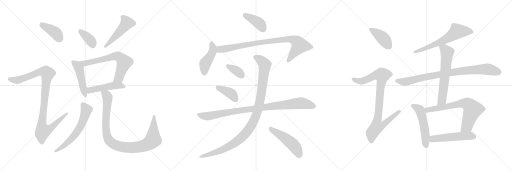
t = 0.00 s
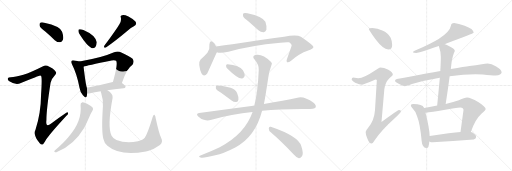
t = 3.82 s
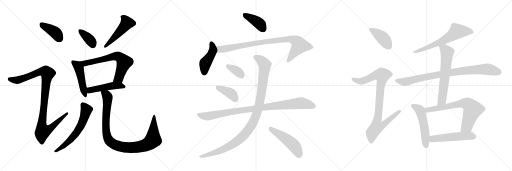
t = 7.63 s
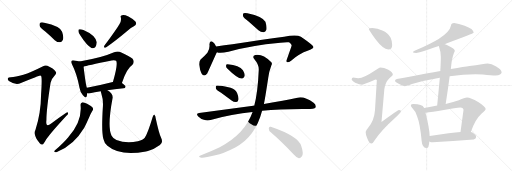
t = 11.45 s
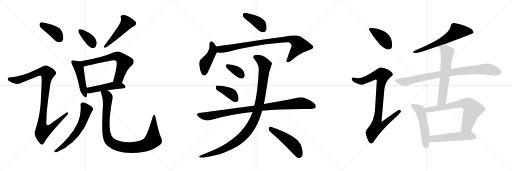
t = 15.27 s
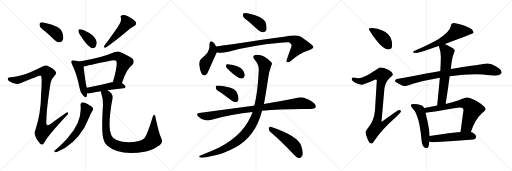
t = 19.08 s

The animated SVG that drew these frames (rendered in a browser with its animation timeline set to each time). Animation: 25 CSS @keyframes rules; one cycle of 19.08 s.

<svg version="1.1" viewBox="0 0 3072 1024" xmlns="http://www.w3.org/2000/svg">
  <g stroke="lightgray" stroke-dasharray="1,1" stroke-width="1" transform="scale(4, 4)">
    <line x1="0" y1="0" x2="256" y2="256"></line>
    <line x1="256" y1="0" x2="0" y2="256"></line>
    <line x1="128" y1="0" x2="128" y2="256"></line>
    <line x1="0" y1="128" x2="256" y2="128"></line>
    <line x1="256" y1="0" x2="512" y2="256"></line>
    <line x1="512" y1="0" x2="256" y2="256"></line>
    <line x1="384" y1="0" x2="384" y2="256"></line>
    <line x1="256" y1="128" x2="512" y2="128"></line>
    <line x1="512" y1="0" x2="768" y2="256"></line>
    <line x1="768" y1="0" x2="512" y2="256"></line>
    <line x1="640" y1="0" x2="640" y2="256"></line>
    <line x1="512" y1="128" x2="768" y2="128"></line>
  </g>
<g transform="scale(1, -1) translate(0, -850)">
   <style type="text/css">
    @keyframes keyframes0 {
      from {
       stroke: black;
       stroke-dashoffset: 401;
       stroke-width: 128;
       }
       57% {
       animation-timing-function: step-end;
       stroke: black;
       stroke-dashoffset: 0;
       stroke-width: 128;
       }
       to {
       stroke: black;
       stroke-width: 1024;
       }
       }
       #make-me-a-hanzi-animation-0 {
         animation: keyframes0 0.576335s both;
         animation-delay: 0.000000s;
         animation-timing-function: linear;
       }
    @keyframes keyframes1 {
      from {
       stroke: black;
       stroke-dashoffset: 1025;
       stroke-width: 128;
       }
       77% {
       animation-timing-function: step-end;
       stroke: black;
       stroke-dashoffset: 0;
       stroke-width: 128;
       }
       to {
       stroke: black;
       stroke-width: 1024;
       }
       }
       #make-me-a-hanzi-animation-1 {
         animation: keyframes1 1.084147s both;
         animation-delay: 0.576335s;
         animation-timing-function: linear;
       }
    @keyframes keyframes2 {
      from {
       stroke: black;
       stroke-dashoffset: 368;
       stroke-width: 128;
       }
       55% {
       animation-timing-function: step-end;
       stroke: black;
       stroke-dashoffset: 0;
       stroke-width: 128;
       }
       to {
       stroke: black;
       stroke-width: 1024;
       }
       }
       #make-me-a-hanzi-animation-2 {
         animation: keyframes2 0.549479s both;
         animation-delay: 1.660482s;
         animation-timing-function: linear;
       }
    @keyframes keyframes3 {
      from {
       stroke: black;
       stroke-dashoffset: 491;
       stroke-width: 128;
       }
       62% {
       animation-timing-function: step-end;
       stroke: black;
       stroke-dashoffset: 0;
       stroke-width: 128;
       }
       to {
       stroke: black;
       stroke-width: 1024;
       }
       }
       #make-me-a-hanzi-animation-3 {
         animation: keyframes3 0.649577s both;
         animation-delay: 2.209961s;
         animation-timing-function: linear;
       }
    @keyframes keyframes4 {
      from {
       stroke: black;
       stroke-dashoffset: 474;
       stroke-width: 128;
       }
       61% {
       animation-timing-function: step-end;
       stroke: black;
       stroke-dashoffset: 0;
       stroke-width: 128;
       }
       to {
       stroke: black;
       stroke-width: 1024;
       }
       }
       #make-me-a-hanzi-animation-4 {
         animation: keyframes4 0.635742s both;
         animation-delay: 2.859538s;
         animation-timing-function: linear;
       }
    @keyframes keyframes5 {
      from {
       stroke: black;
       stroke-dashoffset: 665;
       stroke-width: 128;
       }
       68% {
       animation-timing-function: step-end;
       stroke: black;
       stroke-dashoffset: 0;
       stroke-width: 128;
       }
       to {
       stroke: black;
       stroke-width: 1024;
       }
       }
       #make-me-a-hanzi-animation-5 {
         animation: keyframes5 0.791178s both;
         animation-delay: 3.495280s;
         animation-timing-function: linear;
       }
    @keyframes keyframes6 {
      from {
       stroke: black;
       stroke-dashoffset: 481;
       stroke-width: 128;
       }
       61% {
       animation-timing-function: step-end;
       stroke: black;
       stroke-dashoffset: 0;
       stroke-width: 128;
       }
       to {
       stroke: black;
       stroke-width: 1024;
       }
       }
       #make-me-a-hanzi-animation-6 {
         animation: keyframes6 0.641439s both;
         animation-delay: 4.286458s;
         animation-timing-function: linear;
       }
    @keyframes keyframes7 {
      from {
       stroke: black;
       stroke-dashoffset: 613;
       stroke-width: 128;
       }
       67% {
       animation-timing-function: step-end;
       stroke: black;
       stroke-dashoffset: 0;
       stroke-width: 128;
       }
       to {
       stroke: black;
       stroke-width: 1024;
       }
       }
       #make-me-a-hanzi-animation-7 {
         animation: keyframes7 0.748861s both;
         animation-delay: 4.927897s;
         animation-timing-function: linear;
       }
    @keyframes keyframes8 {
      from {
       stroke: black;
       stroke-dashoffset: 996;
       stroke-width: 128;
       }
       76% {
       animation-timing-function: step-end;
       stroke: black;
       stroke-dashoffset: 0;
       stroke-width: 128;
       }
       to {
       stroke: black;
       stroke-width: 1024;
       }
       }
       #make-me-a-hanzi-animation-8 {
         animation: keyframes8 1.060547s both;
         animation-delay: 5.676758s;
         animation-timing-function: linear;
       }
    @keyframes keyframes9 {
      from {
       stroke: black;
       stroke-dashoffset: 399;
       stroke-width: 128;
       }
       56% {
       animation-timing-function: step-end;
       stroke: black;
       stroke-dashoffset: 0;
       stroke-width: 128;
       }
       to {
       stroke: black;
       stroke-width: 1024;
       }
       }
       #make-me-a-hanzi-animation-9 {
         animation: keyframes9 0.574707s both;
         animation-delay: 6.737305s;
         animation-timing-function: linear;
       }
    @keyframes keyframes10 {
      from {
       stroke: black;
       stroke-dashoffset: 447;
       stroke-width: 128;
       }
       59% {
       animation-timing-function: step-end;
       stroke: black;
       stroke-dashoffset: 0;
       stroke-width: 128;
       }
       to {
       stroke: black;
       stroke-width: 1024;
       }
       }
       #make-me-a-hanzi-animation-10 {
         animation: keyframes10 0.613770s both;
         animation-delay: 7.312012s;
         animation-timing-function: linear;
       }
    @keyframes keyframes11 {
      from {
       stroke: black;
       stroke-dashoffset: 887;
       stroke-width: 128;
       }
       74% {
       animation-timing-function: step-end;
       stroke: black;
       stroke-dashoffset: 0;
       stroke-width: 128;
       }
       to {
       stroke: black;
       stroke-width: 1024;
       }
       }
       #make-me-a-hanzi-animation-11 {
         animation: keyframes11 0.971842s both;
         animation-delay: 7.925782s;
         animation-timing-function: linear;
       }
    @keyframes keyframes12 {
      from {
       stroke: black;
       stroke-dashoffset: 354;
       stroke-width: 128;
       }
       54% {
       animation-timing-function: step-end;
       stroke: black;
       stroke-dashoffset: 0;
       stroke-width: 128;
       }
       to {
       stroke: black;
       stroke-width: 1024;
       }
       }
       #make-me-a-hanzi-animation-12 {
         animation: keyframes12 0.538086s both;
         animation-delay: 8.897624s;
         animation-timing-function: linear;
       }
    @keyframes keyframes13 {
      from {
       stroke: black;
       stroke-dashoffset: 396;
       stroke-width: 128;
       }
       56% {
       animation-timing-function: step-end;
       stroke: black;
       stroke-dashoffset: 0;
       stroke-width: 128;
       }
       to {
       stroke: black;
       stroke-width: 1024;
       }
       }
       #make-me-a-hanzi-animation-13 {
         animation: keyframes13 0.572266s both;
         animation-delay: 9.435710s;
         animation-timing-function: linear;
       }
    @keyframes keyframes14 {
      from {
       stroke: black;
       stroke-dashoffset: 956;
       stroke-width: 128;
       }
       76% {
       animation-timing-function: step-end;
       stroke: black;
       stroke-dashoffset: 0;
       stroke-width: 128;
       }
       to {
       stroke: black;
       stroke-width: 1024;
       }
       }
       #make-me-a-hanzi-animation-14 {
         animation: keyframes14 1.027995s both;
         animation-delay: 10.007976s;
         animation-timing-function: linear;
       }
    @keyframes keyframes15 {
      from {
       stroke: black;
       stroke-dashoffset: 1071;
       stroke-width: 128;
       }
       78% {
       animation-timing-function: step-end;
       stroke: black;
       stroke-dashoffset: 0;
       stroke-width: 128;
       }
       to {
       stroke: black;
       stroke-width: 1024;
       }
       }
       #make-me-a-hanzi-animation-15 {
         animation: keyframes15 1.121582s both;
         animation-delay: 11.035971s;
         animation-timing-function: linear;
       }
    @keyframes keyframes16 {
      from {
       stroke: black;
       stroke-dashoffset: 494;
       stroke-width: 128;
       }
       62% {
       animation-timing-function: step-end;
       stroke: black;
       stroke-dashoffset: 0;
       stroke-width: 128;
       }
       to {
       stroke: black;
       stroke-width: 1024;
       }
       }
       #make-me-a-hanzi-animation-16 {
         animation: keyframes16 0.652018s both;
         animation-delay: 12.157553s;
         animation-timing-function: linear;
       }
    @keyframes keyframes17 {
      from {
       stroke: black;
       stroke-dashoffset: 412;
       stroke-width: 128;
       }
       57% {
       animation-timing-function: step-end;
       stroke: black;
       stroke-dashoffset: 0;
       stroke-width: 128;
       }
       to {
       stroke: black;
       stroke-width: 1024;
       }
       }
       #make-me-a-hanzi-animation-17 {
         animation: keyframes17 0.585286s both;
         animation-delay: 12.809571s;
         animation-timing-function: linear;
       }
    @keyframes keyframes18 {
      from {
       stroke: black;
       stroke-dashoffset: 919;
       stroke-width: 128;
       }
       75% {
       animation-timing-function: step-end;
       stroke: black;
       stroke-dashoffset: 0;
       stroke-width: 128;
       }
       to {
       stroke: black;
       stroke-width: 1024;
       }
       }
       #make-me-a-hanzi-animation-18 {
         animation: keyframes18 0.997884s both;
         animation-delay: 13.394857s;
         animation-timing-function: linear;
       }
    @keyframes keyframes19 {
      from {
       stroke: black;
       stroke-dashoffset: 644;
       stroke-width: 128;
       }
       68% {
       animation-timing-function: step-end;
       stroke: black;
       stroke-dashoffset: 0;
       stroke-width: 128;
       }
       to {
       stroke: black;
       stroke-width: 1024;
       }
       }
       #make-me-a-hanzi-animation-19 {
         animation: keyframes19 0.774089s both;
         animation-delay: 14.392741s;
         animation-timing-function: linear;
       }
    @keyframes keyframes20 {
      from {
       stroke: black;
       stroke-dashoffset: 885;
       stroke-width: 128;
       }
       74% {
       animation-timing-function: step-end;
       stroke: black;
       stroke-dashoffset: 0;
       stroke-width: 128;
       }
       to {
       stroke: black;
       stroke-width: 1024;
       }
       }
       #make-me-a-hanzi-animation-20 {
         animation: keyframes20 0.970215s both;
         animation-delay: 15.166830s;
         animation-timing-function: linear;
       }
    @keyframes keyframes21 {
      from {
       stroke: black;
       stroke-dashoffset: 632;
       stroke-width: 128;
       }
       67% {
       animation-timing-function: step-end;
       stroke: black;
       stroke-dashoffset: 0;
       stroke-width: 128;
       }
       to {
       stroke: black;
       stroke-width: 1024;
       }
       }
       #make-me-a-hanzi-animation-21 {
         animation: keyframes21 0.764323s both;
         animation-delay: 16.137045s;
         animation-timing-function: linear;
       }
    @keyframes keyframes22 {
      from {
       stroke: black;
       stroke-dashoffset: 529;
       stroke-width: 128;
       }
       63% {
       animation-timing-function: step-end;
       stroke: black;
       stroke-dashoffset: 0;
       stroke-width: 128;
       }
       to {
       stroke: black;
       stroke-width: 1024;
       }
       }
       #make-me-a-hanzi-animation-22 {
         animation: keyframes22 0.680501s both;
         animation-delay: 16.901368s;
         animation-timing-function: linear;
       }
    @keyframes keyframes23 {
      from {
       stroke: black;
       stroke-dashoffset: 708;
       stroke-width: 128;
       }
       70% {
       animation-timing-function: step-end;
       stroke: black;
       stroke-dashoffset: 0;
       stroke-width: 128;
       }
       to {
       stroke: black;
       stroke-width: 1024;
       }
       }
       #make-me-a-hanzi-animation-23 {
         animation: keyframes23 0.826172s both;
         animation-delay: 17.581869s;
         animation-timing-function: linear;
       }
    @keyframes keyframes24 {
      from {
       stroke: black;
       stroke-dashoffset: 520;
       stroke-width: 128;
       }
       63% {
       animation-timing-function: step-end;
       stroke: black;
       stroke-dashoffset: 0;
       stroke-width: 128;
       }
       to {
       stroke: black;
       stroke-width: 1024;
       }
       }
       #make-me-a-hanzi-animation-24 {
         animation: keyframes24 0.673177s both;
         animation-delay: 18.408041s;
         animation-timing-function: linear;
       }
</style>
<path d="M 271.5 662.0 Q 299.5 638.0 328.5 610.0 Q 343.5 597.0 360.5 597.0 Q 372.5 598.0 377.5 612.0 Q 383.5 628.0 372.5 661.0 Q 360.5 695.0 265.5 715.0 Q 249.5 719.0 241.5 715.0 Q 235.5 711.0 237.5 697.0 Q 241.5 684.0 271.5 662.0 Z" fill="lightgray"></path> 
<path d="M 140.5 403.0 Q 91.5 390.0 64.5 388.0 Q 49.5 388.0 47.5 381.0 Q 43.5 374.0 53.5 365.0 Q 93.5 338.0 125.5 353.0 Q 236.5 399.0 242.5 398.0 Q 243.5 398.0 246.5 395.0 Q 253.5 391.0 246.5 284.0 Q 245.5 172.0 212.5 71.0 Q 196.5 43.0 238.5 -9.0 Q 248.5 -21.0 258.5 -14.0 Q 265.5 -7.0 277.5 16.0 Q 316.5 67.0 398.5 156.0 Q 410.5 166.0 407.5 174.0 Q 406.5 181.0 395.5 173.0 Q 353.5 145.0 313.5 114.0 Q 271.5 78.0 278.5 131.0 Q 278.5 195.0 303.5 354.0 Q 307.5 378.0 329.5 400.0 Q 342.5 410.0 332.5 423.0 Q 322.5 439.0 284.5 456.0 Q 272.5 463.0 255.5 452.0 Q 182.5 415.0 140.5 403.0 Z" fill="lightgray"></path> 
<path d="M 483.5 636.0 Q 519.5 579.0 548.5 563.0 Q 561.5 559.0 572.5 569.0 Q 579.5 581.0 580.5 597.0 Q 573.5 640.0 500.5 671.0 Q 485.5 678.0 475.5 675.0 Q 469.5 675.0 470.5 663.0 Q 470.5 651.0 483.5 636.0 Z" fill="lightgray"></path> 
<path d="M 716.5 706.0 Q 701.5 679.0 627.5 579.0 Q 617.5 561.0 635.5 566.0 Q 692.5 606.0 761.5 664.0 Q 780.5 682.0 803.5 693.0 Q 824.5 705.0 812.5 722.0 Q 797.5 738.0 770.5 752.0 Q 745.5 764.0 732.5 760.0 Q 719.5 759.0 725.5 744.0 Q 729.5 726.0 716.5 706.0 Z" fill="lightgray"></path> 
<path d="M 477.5 482.0 Q 465.5 486.0 445.5 488.0 Q 433.5 491.0 430.5 486.0 Q 423.5 480.0 432.5 464.0 Q 460.5 410.0 477.5 323.0 Q 481.5 296.0 497.5 279.0 Q 515.5 257.0 520.5 273.0 Q 521.5 280.0 523.5 291.0 L 521.5 325.0 Q 514.5 340.0 501.5 451.0 C 498.5 476.0 498.5 476.0 477.5 482.0 Z" fill="lightgray"></path> 
<path d="M 731.5 353.0 Q 759.5 440.0 793.5 461.0 Q 809.5 480.0 795.5 498.0 Q 779.5 513.0 724.5 538.0 Q 706.5 545.0 684.5 537.0 Q 611.5 504.0 477.5 482.0 C 447.5 477.0 472.5 443.0 501.5 451.0 Q 516.5 457.0 669.5 488.0 Q 688.5 492.0 696.5 486.0 Q 709.5 470.0 677.5 359.0 C 669.5 330.0 721.5 325.0 731.5 353.0 Z" fill="lightgray"></path> 
<path d="M 644.5 309.0 Q 684.5 316.0 741.5 321.0 Q 751.5 322.0 753.5 331.0 Q 753.5 338.0 731.5 353.0 L 677.5 359.0 L 676.5 359.0 Q 591.5 337.0 521.5 325.0 C 491.5 320.0 493.5 292.0 523.5 291.0 Q 530.5 290.0 540.5 292.0 Q 565.5 299.0 604.5 304.0 L 644.5 309.0 Z" fill="lightgray"></path> 
<path d="M 483.5 219.0 Q 493.5 120.0 409.5 28.0 Q 387.5 0.0 328.5 -52.0 Q 321.5 -59.0 328.5 -61.0 Q 335.5 -64.0 344.5 -59.0 Q 443.5 -19.0 505.5 85.0 Q 520.5 113.0 536.5 150.0 Q 543.5 168.0 554.5 186.0 Q 561.5 195.0 556.5 204.0 Q 550.5 213.0 522.5 228.0 Q 503.5 238.0 494.5 237.0 Q 481.5 233.0 483.5 219.0 Z" fill="lightgray"></path> 
<path d="M 966.5 24.0 Q 953.5 52.0 934.5 140.0 Q 933.5 156.0 926.5 162.0 Q 920.5 166.0 915.5 147.0 Q 887.5 53.0 868.5 24.0 Q 858.5 11.0 827.5 4.0 Q 757.5 -11.0 698.5 11.0 Q 676.5 23.0 669.5 37.0 Q 642.5 88.0 675.5 263.0 Q 679.5 288.0 644.5 309.0 C 620.5 327.0 596.5 333.0 604.5 304.0 Q 604.5 300.0 607.5 292.0 Q 620.5 252.0 617.5 213.0 Q 607.5 60.0 620.5 17.0 Q 624.5 -5.0 644.5 -24.0 Q 719.5 -88.0 875.5 -58.0 Q 881.5 -55.0 887.5 -55.0 Q 924.5 -45.0 959.5 -19.0 Q 980.5 -3.0 966.5 24.0 Z" fill="lightgray"></path> 
<path d="M 1491.5 722.0 L 1550.5 670.0 Q 1565.5 657.0 1582.5 658.0 Q 1592.5 659.0 1598.5 673.0 Q 1602.5 689.0 1592.5 720.0 Q 1580.5 751.0 1484.5 772.0 Q 1468.5 775.0 1461.5 772.0 Q 1455.5 768.0 1458.5 754.0 Q 1462.5 744.0 1491.5 722.0 Z" fill="lightgray"></path> 
<path d="M 1296.5 572.0 Q 1287.5 590.0 1278.5 597.0 Q 1259.5 613.0 1256.5 586.0 Q 1260.5 559.0 1244.5 534.0 Q 1228.5 515.0 1203.5 494.0 Q 1193.5 482.0 1195.5 461.0 Q 1199.5 430.0 1208.5 412.0 Q 1223.5 384.0 1244.5 412.0 Q 1247.5 418.0 1299.5 534.0 Q 1300.5 535.0 1301.5 538.0 C 1307.5 551.0 1307.5 551.0 1296.5 572.0 Z" fill="lightgray"></path> 
<path d="M 1301.5 538.0 Q 1319.5 529.0 1370.5 541.0 Q 1500.5 578.0 1682.5 595.0 Q 1719.5 599.0 1734.5 597.0 Q 1752.5 584.0 1749.5 576.0 Q 1749.5 573.0 1721.5 496.0 Q 1715.5 481.0 1722.5 478.0 Q 1729.5 474.0 1746.5 487.0 Q 1798.5 530.0 1845.5 546.0 Q 1882.5 561.0 1880.5 569.0 Q 1879.5 579.0 1805.5 630.0 Q 1780.5 646.0 1704.5 631.0 Q 1575.5 615.0 1394.5 585.0 Q 1345.5 578.0 1296.5 572.0 C 1266.5 568.0 1272.5 544.0 1301.5 538.0 Z" fill="lightgray"></path> 
<path d="M 1363.5 440.0 Q 1424.5 379.0 1451.5 380.0 Q 1464.5 380.0 1468.5 399.0 Q 1468.5 412.0 1457.5 430.0 Q 1436.5 460.0 1365.5 466.0 Q 1355.5 467.0 1356.5 456.0 Q 1355.5 447.0 1363.5 440.0 Z" fill="lightgray"></path> 
<path d="M 1326.5 294.0 L 1389.5 248.0 Q 1402.5 238.0 1417.5 239.0 Q 1427.5 240.0 1430.5 253.0 Q 1433.5 266.0 1422.5 293.0 Q 1415.5 312.0 1383.5 324.0 Q 1307.5 342.0 1297.5 336.0 Q 1293.5 332.0 1295.5 320.0 Q 1299.5 310.0 1326.5 294.0 Z" fill="lightgray"></path> 
<path d="M 1572.5 186.0 Q 1674.5 196.0 1813.5 197.0 Q 1885.5 194.0 1893.5 206.0 Q 1899.5 219.0 1881.5 234.0 Q 1824.5 276.0 1784.5 265.0 Q 1705.5 249.0 1583.5 227.0 L 1525.5 217.0 Q 1522.5 218.0 1519.5 217.0 L 1194.5 173.0 Q 1172.5 170.0 1189.5 152.0 Q 1204.5 137.0 1223.5 132.0 Q 1245.5 126.0 1263.5 131.0 Q 1392.5 168.0 1515.5 179.0 L 1572.5 186.0 Z" fill="lightgray"></path> 
<path d="M 1515.5 179.0 Q 1469.5 47.0 1318.5 -32.0 Q 1273.5 -53.0 1213.5 -78.0 Q 1200.5 -82.0 1196.5 -85.0 Q 1190.5 -91.0 1206.5 -95.0 Q 1224.5 -98.0 1291.5 -81.0 Q 1340.5 -71.0 1411.5 -34.0 Q 1532.5 30.0 1572.5 186.0 L 1583.5 227.0 Q 1592.5 272.0 1609.5 385.0 Q 1613.5 419.0 1628.5 459.0 Q 1635.5 471.0 1626.5 479.0 Q 1574.5 531.0 1531.5 521.0 Q 1510.5 514.0 1526.5 495.0 Q 1554.5 462.0 1552.5 431.0 Q 1546.5 293.0 1525.5 217.0 L 1515.5 179.0 Z" fill="lightgray"></path> 
<path d="M 1624.5 57.0 Q 1685.5 5.0 1759.5 -73.0 Q 1777.5 -94.0 1793.5 -98.0 Q 1802.5 -99.0 1810.5 -88.0 Q 1823.5 -75.0 1808.5 -28.0 Q 1793.5 33.0 1624.5 90.0 Q 1614.5 94.0 1612.5 82.0 Q 1612.5 67.0 1624.5 57.0 Z" fill="lightgray"></path> 
<path d="M 2234.0 682.5 Q 2213.0 682.5 2213.0 677.5 Q 2213.0 672.5 2252.0 616.5 Q 2298.0 554.5 2330.0 554.5 Q 2353.0 554.5 2353.0 581.5 Q 2353.0 603.5 2344.0 624.5 Q 2328.0 655.5 2294.0 668.5 Q 2266.0 680.5 2234.0 682.5 Z" fill="lightgray"></path> 
<path d="M 2282.0 446.5 Q 2275.0 446.5 2243.0 423.5 Q 2184.0 383.5 2150.0 381.5 Q 2143.0 381.5 2118.0 386.5 Q 2110.0 385.5 2110.0 373.5 Q 2110.0 367.5 2131.0 354.5 Q 2158.0 342.5 2173.0 342.5 Q 2183.0 342.5 2253.0 373.5 Q 2261.0 373.5 2261.0 369.5 L 2250.0 190.5 Q 2246.0 127.5 2208.0 82.5 Q 2194.0 66.5 2194.0 58.5 Q 2194.0 39.5 2204.0 20.5 Q 2216.0 -10.5 2229.0 -10.5 Q 2236.0 -10.5 2247.0 8.5 Q 2294.0 76.5 2365.0 138.5 Q 2406.0 177.5 2406.0 182.5 Q 2406.0 190.5 2393.0 190.5 Q 2387.0 190.5 2289.0 118.5 L 2306.0 315.5 Q 2311.0 356.5 2335.0 380.5 Q 2357.0 398.5 2357.0 402.5 Q 2357.0 416.5 2330.0 432.5 Q 2303.0 446.5 2282.0 446.5 Z" fill="lightgray"></path> 
<path d="M 2725.0 713.5 Q 2706.0 713.5 2706.0 698.5 Q 2700.0 661.5 2632.0 617.5 Q 2585.0 589.5 2508.0 555.5 Q 2477.0 543.5 2477.0 537.5 Q 2481.0 533.5 2498.0 533.5 Q 2513.0 534.5 2633.0 575.5 L 2666.0 586.5 Q 2671.0 587.5 2678.0 590.5 Q 2842.0 650.5 2842.0 654.5 Q 2842.0 677.5 2788.0 696.5 Q 2751.0 709.5 2725.0 713.5 Z" fill="lightgray"></path> 
<path d="M 2642.0 424.5 Q 2605.0 417.5 2557.0 409.5 Q 2445.0 386.5 2381.0 377.5 Q 2370.0 374.5 2370.0 365.5 Q 2371.0 361.5 2395.0 346.5 Q 2415.0 333.5 2429.0 333.5 Q 2439.0 333.5 2472.0 346.5 Q 2547.0 369.5 2639.0 384.5 L 2698.0 393.5 Q 2782.0 405.5 2853.0 405.5 L 2897.0 404.5 Q 2950.0 398.5 2974.0 398.5 Q 3008.0 399.5 3010.0 417.5 Q 3007.0 435.5 2977.0 452.5 Q 2948.0 470.5 2926.0 470.5 Q 2912.0 470.5 2891.0 465.5 Q 2855.0 459.5 2817.0 454.5 Q 2789.0 450.5 2705.0 436.5 L 2642.0 424.5 Z" fill="lightgray"></path> 
<path d="M 2633.0 575.5 Q 2645.0 541.5 2645.0 509.5 Q 2645.0 489.5 2643.0 445.5 Q 2642.0 436.5 2642.0 424.5 L 2639.0 384.5 Q 2633.0 318.5 2623.0 217.5 C 2620.0 187.5 2669.0 197.5 2674.0 227.5 Q 2688.0 315.5 2698.0 393.5 L 2705.0 436.5 L 2709.0 472.5 Q 2715.0 518.5 2729.0 545.5 Q 2729.0 558.5 2690.0 576.5 Q 2678.0 582.5 2666.0 586.5 C 2638.0 597.5 2624.0 602.5 2633.0 575.5 Z" fill="lightgray"></path> 
<path d="M 2545.0 203.5 Q 2539.0 217.5 2523.0 221.5 Q 2507.0 226.5 2481.0 226.5 Q 2465.0 226.5 2465.0 218.5 Q 2465.0 213.5 2476.0 200.5 Q 2494.0 184.5 2503.0 151.5 Q 2520.0 109.5 2530.0 5.5 Q 2533.0 -36.5 2561.0 -37.5 Q 2573.0 -37.5 2576.0 2.5 L 2578.0 35.5 Q 2577.0 80.5 2553.0 174.5 L 2545.0 203.5 Z" fill="lightgray"></path> 
<path d="M 2623.0 217.5 Q 2588.0 209.5 2545.0 203.5 C 2515.0 199.5 2523.0 172.5 2553.0 174.5 Q 2590.0 176.5 2663.0 190.5 Q 2737.0 205.5 2762.0 205.5 Q 2781.0 205.5 2781.0 190.5 L 2763.0 58.5 C 2759.0 28.5 2815.0 30.5 2825.0 58.5 Q 2849.0 133.5 2890.0 170.5 Q 2914.0 191.5 2914.0 197.5 Q 2914.0 210.5 2869.0 239.5 Q 2824.0 266.5 2802.0 266.5 Q 2789.0 266.5 2753.0 249.5 Q 2724.0 238.5 2674.0 227.5 L 2623.0 217.5 Z" fill="lightgray"></path> 
<path d="M 2576.0 2.5 Q 2585.0 -2.5 2597.0 -2.5 Q 2717.0 6.5 2842.0 14.5 Q 2857.0 20.5 2857.0 29.5 Q 2857.0 42.5 2837.0 54.5 Q 2832.0 56.5 2825.0 58.5 L 2763.0 58.5 Q 2712.0 53.5 2578.0 35.5 C 2548.0 31.5 2548.0 13.5 2576.0 2.5 Z" fill="lightgray"></path> 
      <clipPath id="make-me-a-hanzi-clip-0">
      <path d="M 271.5 662.0 Q 299.5 638.0 328.5 610.0 Q 343.5 597.0 360.5 597.0 Q 372.5 598.0 377.5 612.0 Q 383.5 628.0 372.5 661.0 Q 360.5 695.0 265.5 715.0 Q 249.5 719.0 241.5 715.0 Q 235.5 711.0 237.5 697.0 Q 241.5 684.0 271.5 662.0 Z" fill="lightgray"></path>
      </clipPath>
      <path clip-path="url(#make-me-a-hanzi-clip-0)" d="M 248.5 706.0 L 339.5 649.0 L 358.5 616.0 " fill="none" id="make-me-a-hanzi-animation-0" stroke-dasharray="273 546" stroke-linecap="round"></path>

      <clipPath id="make-me-a-hanzi-clip-1">
      <path d="M 140.5 403.0 Q 91.5 390.0 64.5 388.0 Q 49.5 388.0 47.5 381.0 Q 43.5 374.0 53.5 365.0 Q 93.5 338.0 125.5 353.0 Q 236.5 399.0 242.5 398.0 Q 243.5 398.0 246.5 395.0 Q 253.5 391.0 246.5 284.0 Q 245.5 172.0 212.5 71.0 Q 196.5 43.0 238.5 -9.0 Q 248.5 -21.0 258.5 -14.0 Q 265.5 -7.0 277.5 16.0 Q 316.5 67.0 398.5 156.0 Q 410.5 166.0 407.5 174.0 Q 406.5 181.0 395.5 173.0 Q 353.5 145.0 313.5 114.0 Q 271.5 78.0 278.5 131.0 Q 278.5 195.0 303.5 354.0 Q 307.5 378.0 329.5 400.0 Q 342.5 410.0 332.5 423.0 Q 322.5 439.0 284.5 456.0 Q 272.5 463.0 255.5 452.0 Q 182.5 415.0 140.5 403.0 Z" fill="lightgray"></path>
      </clipPath>
      <path clip-path="url(#make-me-a-hanzi-clip-1)" d="M 57.5 377.0 L 94.5 370.0 L 131.5 376.0 L 238.5 420.0 L 259.5 423.0 L 284.5 410.0 L 250.5 100.0 L 257.5 65.0 L 294.5 75.0 L 401.5 170.0 " fill="none" id="make-me-a-hanzi-animation-1" stroke-dasharray="897 1794" stroke-linecap="round"></path>

      <clipPath id="make-me-a-hanzi-clip-2">
      <path d="M 483.5 636.0 Q 519.5 579.0 548.5 563.0 Q 561.5 559.0 572.5 569.0 Q 579.5 581.0 580.5 597.0 Q 573.5 640.0 500.5 671.0 Q 485.5 678.0 475.5 675.0 Q 469.5 675.0 470.5 663.0 Q 470.5 651.0 483.5 636.0 Z" fill="lightgray"></path>
      </clipPath>
      <path clip-path="url(#make-me-a-hanzi-clip-2)" d="M 481.5 665.0 L 536.5 615.0 L 556.5 583.0 " fill="none" id="make-me-a-hanzi-animation-2" stroke-dasharray="240 480" stroke-linecap="round"></path>

      <clipPath id="make-me-a-hanzi-clip-3">
      <path d="M 716.5 706.0 Q 701.5 679.0 627.5 579.0 Q 617.5 561.0 635.5 566.0 Q 692.5 606.0 761.5 664.0 Q 780.5 682.0 803.5 693.0 Q 824.5 705.0 812.5 722.0 Q 797.5 738.0 770.5 752.0 Q 745.5 764.0 732.5 760.0 Q 719.5 759.0 725.5 744.0 Q 729.5 726.0 716.5 706.0 Z" fill="lightgray"></path>
      </clipPath>
      <path clip-path="url(#make-me-a-hanzi-clip-3)" d="M 732.5 751.0 L 753.5 731.0 L 761.5 713.0 L 679.5 619.0 L 639.5 585.0 L 637.5 576.0 " fill="none" id="make-me-a-hanzi-animation-3" stroke-dasharray="363 726" stroke-linecap="round"></path>

      <clipPath id="make-me-a-hanzi-clip-4">
      <path d="M 477.5 482.0 Q 465.5 486.0 445.5 488.0 Q 433.5 491.0 430.5 486.0 Q 423.5 480.0 432.5 464.0 Q 460.5 410.0 477.5 323.0 Q 481.5 296.0 497.5 279.0 Q 515.5 257.0 520.5 273.0 Q 521.5 280.0 523.5 291.0 L 521.5 325.0 Q 514.5 340.0 501.5 451.0 C 498.5 476.0 498.5 476.0 477.5 482.0 Z" fill="lightgray"></path>
      </clipPath>
      <path clip-path="url(#make-me-a-hanzi-clip-4)" d="M 439.5 478.0 L 459.5 463.0 L 475.5 439.0 L 509.5 278.0 " fill="none" id="make-me-a-hanzi-animation-4" stroke-dasharray="346 692" stroke-linecap="round"></path>

      <clipPath id="make-me-a-hanzi-clip-5">
      <path d="M 731.5 353.0 Q 759.5 440.0 793.5 461.0 Q 809.5 480.0 795.5 498.0 Q 779.5 513.0 724.5 538.0 Q 706.5 545.0 684.5 537.0 Q 611.5 504.0 477.5 482.0 C 447.5 477.0 472.5 443.0 501.5 451.0 Q 516.5 457.0 669.5 488.0 Q 688.5 492.0 696.5 486.0 Q 709.5 470.0 677.5 359.0 C 669.5 330.0 721.5 325.0 731.5 353.0 Z" fill="lightgray"></path>
      </clipPath>
      <path clip-path="url(#make-me-a-hanzi-clip-5)" d="M 487.5 481.0 L 511.5 471.0 L 688.5 513.0 L 720.5 507.0 L 744.5 478.0 L 712.5 383.0 L 685.5 369.0 " fill="none" id="make-me-a-hanzi-animation-5" stroke-dasharray="537 1074" stroke-linecap="round"></path>

      <clipPath id="make-me-a-hanzi-clip-6">
      <path d="M 644.5 309.0 Q 684.5 316.0 741.5 321.0 Q 751.5 322.0 753.5 331.0 Q 753.5 338.0 731.5 353.0 L 677.5 359.0 L 676.5 359.0 Q 591.5 337.0 521.5 325.0 C 491.5 320.0 493.5 292.0 523.5 291.0 Q 530.5 290.0 540.5 292.0 Q 565.5 299.0 604.5 304.0 L 644.5 309.0 Z" fill="lightgray"></path>
      </clipPath>
      <path clip-path="url(#make-me-a-hanzi-clip-6)" d="M 527.5 297.0 L 545.5 312.0 L 677.5 337.0 L 722.5 337.0 L 743.5 331.0 " fill="none" id="make-me-a-hanzi-animation-6" stroke-dasharray="353 706" stroke-linecap="round"></path>

      <clipPath id="make-me-a-hanzi-clip-7">
      <path d="M 483.5 219.0 Q 493.5 120.0 409.5 28.0 Q 387.5 0.0 328.5 -52.0 Q 321.5 -59.0 328.5 -61.0 Q 335.5 -64.0 344.5 -59.0 Q 443.5 -19.0 505.5 85.0 Q 520.5 113.0 536.5 150.0 Q 543.5 168.0 554.5 186.0 Q 561.5 195.0 556.5 204.0 Q 550.5 213.0 522.5 228.0 Q 503.5 238.0 494.5 237.0 Q 481.5 233.0 483.5 219.0 Z" fill="lightgray"></path>
      </clipPath>
      <path clip-path="url(#make-me-a-hanzi-clip-7)" d="M 497.5 223.0 L 518.5 191.0 L 498.5 126.0 L 473.5 76.0 L 426.5 16.0 L 360.5 -40.0 L 332.5 -56.0 " fill="none" id="make-me-a-hanzi-animation-7" stroke-dasharray="485 970" stroke-linecap="round"></path>

      <clipPath id="make-me-a-hanzi-clip-8">
      <path d="M 966.5 24.0 Q 953.5 52.0 934.5 140.0 Q 933.5 156.0 926.5 162.0 Q 920.5 166.0 915.5 147.0 Q 887.5 53.0 868.5 24.0 Q 858.5 11.0 827.5 4.0 Q 757.5 -11.0 698.5 11.0 Q 676.5 23.0 669.5 37.0 Q 642.5 88.0 675.5 263.0 Q 679.5 288.0 644.5 309.0 C 620.5 327.0 596.5 333.0 604.5 304.0 Q 604.5 300.0 607.5 292.0 Q 620.5 252.0 617.5 213.0 Q 607.5 60.0 620.5 17.0 Q 624.5 -5.0 644.5 -24.0 Q 719.5 -88.0 875.5 -58.0 Q 881.5 -55.0 887.5 -55.0 Q 924.5 -45.0 959.5 -19.0 Q 980.5 -3.0 966.5 24.0 Z" fill="lightgray"></path>
      </clipPath>
      <path clip-path="url(#make-me-a-hanzi-clip-8)" d="M 611.5 299.0 L 638.5 281.0 L 645.5 268.0 L 634.5 103.0 L 642.5 33.0 L 660.5 2.0 L 686.5 -17.0 L 731.5 -31.0 L 775.5 -35.0 L 859.5 -25.0 L 900.5 -5.0 L 918.5 14.0 L 925.5 155.0 " fill="none" id="make-me-a-hanzi-animation-8" stroke-dasharray="868 1736" stroke-linecap="round"></path>

      <clipPath id="make-me-a-hanzi-clip-9">
      <path d="M 1491.5 722.0 L 1550.5 670.0 Q 1565.5 657.0 1582.5 658.0 Q 1592.5 659.0 1598.5 673.0 Q 1602.5 689.0 1592.5 720.0 Q 1580.5 751.0 1484.5 772.0 Q 1468.5 775.0 1461.5 772.0 Q 1455.5 768.0 1458.5 754.0 Q 1462.5 744.0 1491.5 722.0 Z" fill="lightgray"></path>
      </clipPath>
      <path clip-path="url(#make-me-a-hanzi-clip-9)" d="M 1467.5 764.0 L 1556.5 711.0 L 1578.5 678.0 " fill="none" id="make-me-a-hanzi-animation-9" stroke-dasharray="271 542" stroke-linecap="round"></path>

      <clipPath id="make-me-a-hanzi-clip-10">
      <path d="M 1296.5 572.0 Q 1287.5 590.0 1278.5 597.0 Q 1259.5 613.0 1256.5 586.0 Q 1260.5 559.0 1244.5 534.0 Q 1228.5 515.0 1203.5 494.0 Q 1193.5 482.0 1195.5 461.0 Q 1199.5 430.0 1208.5 412.0 Q 1223.5 384.0 1244.5 412.0 Q 1247.5 418.0 1299.5 534.0 Q 1300.5 535.0 1301.5 538.0 C 1307.5 551.0 1307.5 551.0 1296.5 572.0 Z" fill="lightgray"></path>
      </clipPath>
      <path clip-path="url(#make-me-a-hanzi-clip-10)" d="M 1267.5 591.0 L 1276.5 571.0 L 1275.5 542.0 L 1260.5 509.0 L 1230.5 468.0 L 1225.5 415.0 " fill="none" id="make-me-a-hanzi-animation-10" stroke-dasharray="319 638" stroke-linecap="round"></path>

      <clipPath id="make-me-a-hanzi-clip-11">
      <path d="M 1301.5 538.0 Q 1319.5 529.0 1370.5 541.0 Q 1500.5 578.0 1682.5 595.0 Q 1719.5 599.0 1734.5 597.0 Q 1752.5 584.0 1749.5 576.0 Q 1749.5 573.0 1721.5 496.0 Q 1715.5 481.0 1722.5 478.0 Q 1729.5 474.0 1746.5 487.0 Q 1798.5 530.0 1845.5 546.0 Q 1882.5 561.0 1880.5 569.0 Q 1879.5 579.0 1805.5 630.0 Q 1780.5 646.0 1704.5 631.0 Q 1575.5 615.0 1394.5 585.0 Q 1345.5 578.0 1296.5 572.0 C 1266.5 568.0 1272.5 544.0 1301.5 538.0 Z" fill="lightgray"></path>
      </clipPath>
      <path clip-path="url(#make-me-a-hanzi-clip-11)" d="M 1304.5 567.0 L 1327.5 554.0 L 1508.5 589.0 L 1736.5 618.0 L 1776.5 603.0 L 1791.5 589.0 L 1795.5 574.0 L 1727.5 485.0 " fill="none" id="make-me-a-hanzi-animation-11" stroke-dasharray="759 1518" stroke-linecap="round"></path>

      <clipPath id="make-me-a-hanzi-clip-12">
      <path d="M 1363.5 440.0 Q 1424.5 379.0 1451.5 380.0 Q 1464.5 380.0 1468.5 399.0 Q 1468.5 412.0 1457.5 430.0 Q 1436.5 460.0 1365.5 466.0 Q 1355.5 467.0 1356.5 456.0 Q 1355.5 447.0 1363.5 440.0 Z" fill="lightgray"></path>
      </clipPath>
      <path clip-path="url(#make-me-a-hanzi-clip-12)" d="M 1369.5 454.0 L 1414.5 430.0 L 1449.5 399.0 " fill="none" id="make-me-a-hanzi-animation-12" stroke-dasharray="226 452" stroke-linecap="round"></path>

      <clipPath id="make-me-a-hanzi-clip-13">
      <path d="M 1326.5 294.0 L 1389.5 248.0 Q 1402.5 238.0 1417.5 239.0 Q 1427.5 240.0 1430.5 253.0 Q 1433.5 266.0 1422.5 293.0 Q 1415.5 312.0 1383.5 324.0 Q 1307.5 342.0 1297.5 336.0 Q 1293.5 332.0 1295.5 320.0 Q 1299.5 310.0 1326.5 294.0 Z" fill="lightgray"></path>
      </clipPath>
      <path clip-path="url(#make-me-a-hanzi-clip-13)" d="M 1301.5 331.0 L 1378.5 294.0 L 1415.5 254.0 " fill="none" id="make-me-a-hanzi-animation-13" stroke-dasharray="268 536" stroke-linecap="round"></path>

      <clipPath id="make-me-a-hanzi-clip-14">
      <path d="M 1572.5 186.0 Q 1674.5 196.0 1813.5 197.0 Q 1885.5 194.0 1893.5 206.0 Q 1899.5 219.0 1881.5 234.0 Q 1824.5 276.0 1784.5 265.0 Q 1705.5 249.0 1583.5 227.0 L 1525.5 217.0 Q 1522.5 218.0 1519.5 217.0 L 1194.5 173.0 Q 1172.5 170.0 1189.5 152.0 Q 1204.5 137.0 1223.5 132.0 Q 1245.5 126.0 1263.5 131.0 Q 1392.5 168.0 1515.5 179.0 L 1572.5 186.0 Z" fill="lightgray"></path>
      </clipPath>
      <path clip-path="url(#make-me-a-hanzi-clip-14)" d="M 1192.5 162.0 L 1245.5 154.0 L 1452.5 191.0 L 1796.5 232.0 L 1884.5 213.0 " fill="none" id="make-me-a-hanzi-animation-14" stroke-dasharray="828 1656" stroke-linecap="round"></path>

      <clipPath id="make-me-a-hanzi-clip-15">
      <path d="M 1515.5 179.0 Q 1469.5 47.0 1318.5 -32.0 Q 1273.5 -53.0 1213.5 -78.0 Q 1200.5 -82.0 1196.5 -85.0 Q 1190.5 -91.0 1206.5 -95.0 Q 1224.5 -98.0 1291.5 -81.0 Q 1340.5 -71.0 1411.5 -34.0 Q 1532.5 30.0 1572.5 186.0 L 1583.5 227.0 Q 1592.5 272.0 1609.5 385.0 Q 1613.5 419.0 1628.5 459.0 Q 1635.5 471.0 1626.5 479.0 Q 1574.5 531.0 1531.5 521.0 Q 1510.5 514.0 1526.5 495.0 Q 1554.5 462.0 1552.5 431.0 Q 1546.5 293.0 1525.5 217.0 L 1515.5 179.0 Z" fill="lightgray"></path>
      </clipPath>
      <path clip-path="url(#make-me-a-hanzi-clip-15)" d="M 1533.5 507.0 L 1574.5 481.0 L 1583.5 470.0 L 1587.5 446.0 L 1558.5 236.0 L 1535.5 153.0 L 1516.5 112.0 L 1458.5 34.0 L 1392.5 -17.0 L 1277.5 -70.0 L 1202.5 -89.0 " fill="none" id="make-me-a-hanzi-animation-15" stroke-dasharray="943 1886" stroke-linecap="round"></path>

      <clipPath id="make-me-a-hanzi-clip-16">
      <path d="M 1624.5 57.0 Q 1685.5 5.0 1759.5 -73.0 Q 1777.5 -94.0 1793.5 -98.0 Q 1802.5 -99.0 1810.5 -88.0 Q 1823.5 -75.0 1808.5 -28.0 Q 1793.5 33.0 1624.5 90.0 Q 1614.5 94.0 1612.5 82.0 Q 1612.5 67.0 1624.5 57.0 Z" fill="lightgray"></path>
      </clipPath>
      <path clip-path="url(#make-me-a-hanzi-clip-16)" d="M 1624.5 77.0 L 1750.5 -10.0 L 1773.5 -35.0 L 1794.5 -81.0 " fill="none" id="make-me-a-hanzi-animation-16" stroke-dasharray="366 732" stroke-linecap="round"></path>

      <clipPath id="make-me-a-hanzi-clip-17">
      <path d="M 2234.0 682.5 Q 2213.0 682.5 2213.0 677.5 Q 2213.0 672.5 2252.0 616.5 Q 2298.0 554.5 2330.0 554.5 Q 2353.0 554.5 2353.0 581.5 Q 2353.0 603.5 2344.0 624.5 Q 2328.0 655.5 2294.0 668.5 Q 2266.0 680.5 2234.0 682.5 Z" fill="lightgray"></path>
      </clipPath>
      <path clip-path="url(#make-me-a-hanzi-clip-17)" d="M 2217.0 676.5 L 2292.0 627.5 L 2332.0 574.5 " fill="none" id="make-me-a-hanzi-animation-17" stroke-dasharray="284 568" stroke-linecap="round"></path>

      <clipPath id="make-me-a-hanzi-clip-18">
      <path d="M 2282.0 446.5 Q 2275.0 446.5 2243.0 423.5 Q 2184.0 383.5 2150.0 381.5 Q 2143.0 381.5 2118.0 386.5 Q 2110.0 385.5 2110.0 373.5 Q 2110.0 367.5 2131.0 354.5 Q 2158.0 342.5 2173.0 342.5 Q 2183.0 342.5 2253.0 373.5 Q 2261.0 373.5 2261.0 369.5 L 2250.0 190.5 Q 2246.0 127.5 2208.0 82.5 Q 2194.0 66.5 2194.0 58.5 Q 2194.0 39.5 2204.0 20.5 Q 2216.0 -10.5 2229.0 -10.5 Q 2236.0 -10.5 2247.0 8.5 Q 2294.0 76.5 2365.0 138.5 Q 2406.0 177.5 2406.0 182.5 Q 2406.0 190.5 2393.0 190.5 Q 2387.0 190.5 2289.0 118.5 L 2306.0 315.5 Q 2311.0 356.5 2335.0 380.5 Q 2357.0 398.5 2357.0 402.5 Q 2357.0 416.5 2330.0 432.5 Q 2303.0 446.5 2282.0 446.5 Z" fill="lightgray"></path>
      </clipPath>
      <path clip-path="url(#make-me-a-hanzi-clip-18)" d="M 2121.0 375.5 L 2145.0 364.5 L 2176.0 364.5 L 2248.0 398.5 L 2293.0 400.5 L 2264.0 128.5 L 2302.0 125.5 L 2309.0 111.5 L 2297.0 99.5 L 2260.0 88.5 L 2233.0 53.5 L 2228.0 -0.5 " fill="none" id="make-me-a-hanzi-animation-18" stroke-dasharray="791 1582" stroke-linecap="round"></path>

      <clipPath id="make-me-a-hanzi-clip-19">
      <path d="M 2725.0 713.5 Q 2706.0 713.5 2706.0 698.5 Q 2700.0 661.5 2632.0 617.5 Q 2585.0 589.5 2508.0 555.5 Q 2477.0 543.5 2477.0 537.5 Q 2481.0 533.5 2498.0 533.5 Q 2513.0 534.5 2633.0 575.5 L 2666.0 586.5 Q 2671.0 587.5 2678.0 590.5 Q 2842.0 650.5 2842.0 654.5 Q 2842.0 677.5 2788.0 696.5 Q 2751.0 709.5 2725.0 713.5 Z" fill="lightgray"></path>
      </clipPath>
      <path clip-path="url(#make-me-a-hanzi-clip-19)" d="M 2838.0 658.5 L 2804.0 664.5 L 2741.0 661.5 L 2682.0 618.5 L 2643.0 599.5 L 2592.0 575.5 L 2481.0 537.5 " fill="none" id="make-me-a-hanzi-animation-19" stroke-dasharray="516 1032" stroke-linecap="round"></path>

      <clipPath id="make-me-a-hanzi-clip-20">
      <path d="M 2642.0 424.5 Q 2605.0 417.5 2557.0 409.5 Q 2445.0 386.5 2381.0 377.5 Q 2370.0 374.5 2370.0 365.5 Q 2371.0 361.5 2395.0 346.5 Q 2415.0 333.5 2429.0 333.5 Q 2439.0 333.5 2472.0 346.5 Q 2547.0 369.5 2639.0 384.5 L 2698.0 393.5 Q 2782.0 405.5 2853.0 405.5 L 2897.0 404.5 Q 2950.0 398.5 2974.0 398.5 Q 3008.0 399.5 3010.0 417.5 Q 3007.0 435.5 2977.0 452.5 Q 2948.0 470.5 2926.0 470.5 Q 2912.0 470.5 2891.0 465.5 Q 2855.0 459.5 2817.0 454.5 Q 2789.0 450.5 2705.0 436.5 L 2642.0 424.5 Z" fill="lightgray"></path>
      </clipPath>
      <path clip-path="url(#make-me-a-hanzi-clip-20)" d="M 2378.0 366.5 L 2438.0 360.5 L 2552.0 389.5 L 2665.0 409.5 L 2858.0 433.5 L 2935.0 435.5 L 2997.0 417.5 " fill="none" id="make-me-a-hanzi-animation-20" stroke-dasharray="757 1514" stroke-linecap="round"></path>

      <clipPath id="make-me-a-hanzi-clip-21">
      <path d="M 2633.0 575.5 Q 2645.0 541.5 2645.0 509.5 Q 2645.0 489.5 2643.0 445.5 Q 2642.0 436.5 2642.0 424.5 L 2639.0 384.5 Q 2633.0 318.5 2623.0 217.5 C 2620.0 187.5 2669.0 197.5 2674.0 227.5 Q 2688.0 315.5 2698.0 393.5 L 2705.0 436.5 L 2709.0 472.5 Q 2715.0 518.5 2729.0 545.5 Q 2729.0 558.5 2690.0 576.5 Q 2678.0 582.5 2666.0 586.5 C 2638.0 597.5 2624.0 602.5 2633.0 575.5 Z" fill="lightgray"></path>
      </clipPath>
      <path clip-path="url(#make-me-a-hanzi-clip-21)" d="M 2641.0 570.5 L 2666.0 558.5 L 2682.0 538.5 L 2682.0 523.5 L 2653.0 255.5 L 2628.0 226.5 " fill="none" id="make-me-a-hanzi-animation-21" stroke-dasharray="504 1008" stroke-linecap="round"></path>

      <clipPath id="make-me-a-hanzi-clip-22">
      <path d="M 2545.0 203.5 Q 2539.0 217.5 2523.0 221.5 Q 2507.0 226.5 2481.0 226.5 Q 2465.0 226.5 2465.0 218.5 Q 2465.0 213.5 2476.0 200.5 Q 2494.0 184.5 2503.0 151.5 Q 2520.0 109.5 2530.0 5.5 Q 2533.0 -36.5 2561.0 -37.5 Q 2573.0 -37.5 2576.0 2.5 L 2578.0 35.5 Q 2577.0 80.5 2553.0 174.5 L 2545.0 203.5 Z" fill="lightgray"></path>
      </clipPath>
      <path clip-path="url(#make-me-a-hanzi-clip-22)" d="M 2473.0 217.5 L 2518.0 192.5 L 2525.0 174.5 L 2546.0 88.5 L 2558.0 -24.5 " fill="none" id="make-me-a-hanzi-animation-22" stroke-dasharray="401 802" stroke-linecap="round"></path>

      <clipPath id="make-me-a-hanzi-clip-23">
      <path d="M 2623.0 217.5 Q 2588.0 209.5 2545.0 203.5 C 2515.0 199.5 2523.0 172.5 2553.0 174.5 Q 2590.0 176.5 2663.0 190.5 Q 2737.0 205.5 2762.0 205.5 Q 2781.0 205.5 2781.0 190.5 L 2763.0 58.5 C 2759.0 28.5 2815.0 30.5 2825.0 58.5 Q 2849.0 133.5 2890.0 170.5 Q 2914.0 191.5 2914.0 197.5 Q 2914.0 210.5 2869.0 239.5 Q 2824.0 266.5 2802.0 266.5 Q 2789.0 266.5 2753.0 249.5 Q 2724.0 238.5 2674.0 227.5 L 2623.0 217.5 Z" fill="lightgray"></path>
      </clipPath>
      <path clip-path="url(#make-me-a-hanzi-clip-23)" d="M 2554.0 198.5 L 2564.0 190.5 L 2772.0 230.5 L 2807.0 226.5 L 2836.0 193.5 L 2800.0 90.5 L 2771.0 64.5 " fill="none" id="make-me-a-hanzi-animation-23" stroke-dasharray="580 1160" stroke-linecap="round"></path>

      <clipPath id="make-me-a-hanzi-clip-24">
      <path d="M 2576.0 2.5 Q 2585.0 -2.5 2597.0 -2.5 Q 2717.0 6.5 2842.0 14.5 Q 2857.0 20.5 2857.0 29.5 Q 2857.0 42.5 2837.0 54.5 Q 2832.0 56.5 2825.0 58.5 L 2763.0 58.5 Q 2712.0 53.5 2578.0 35.5 C 2548.0 31.5 2548.0 13.5 2576.0 2.5 Z" fill="lightgray"></path>
      </clipPath>
      <path clip-path="url(#make-me-a-hanzi-clip-24)" d="M 2584.0 7.5 L 2613.0 20.5 L 2716.0 30.5 L 2802.0 35.5 L 2844.0 30.5 " fill="none" id="make-me-a-hanzi-animation-24" stroke-dasharray="392 784" stroke-linecap="round"></path>

</g>
</svg>
